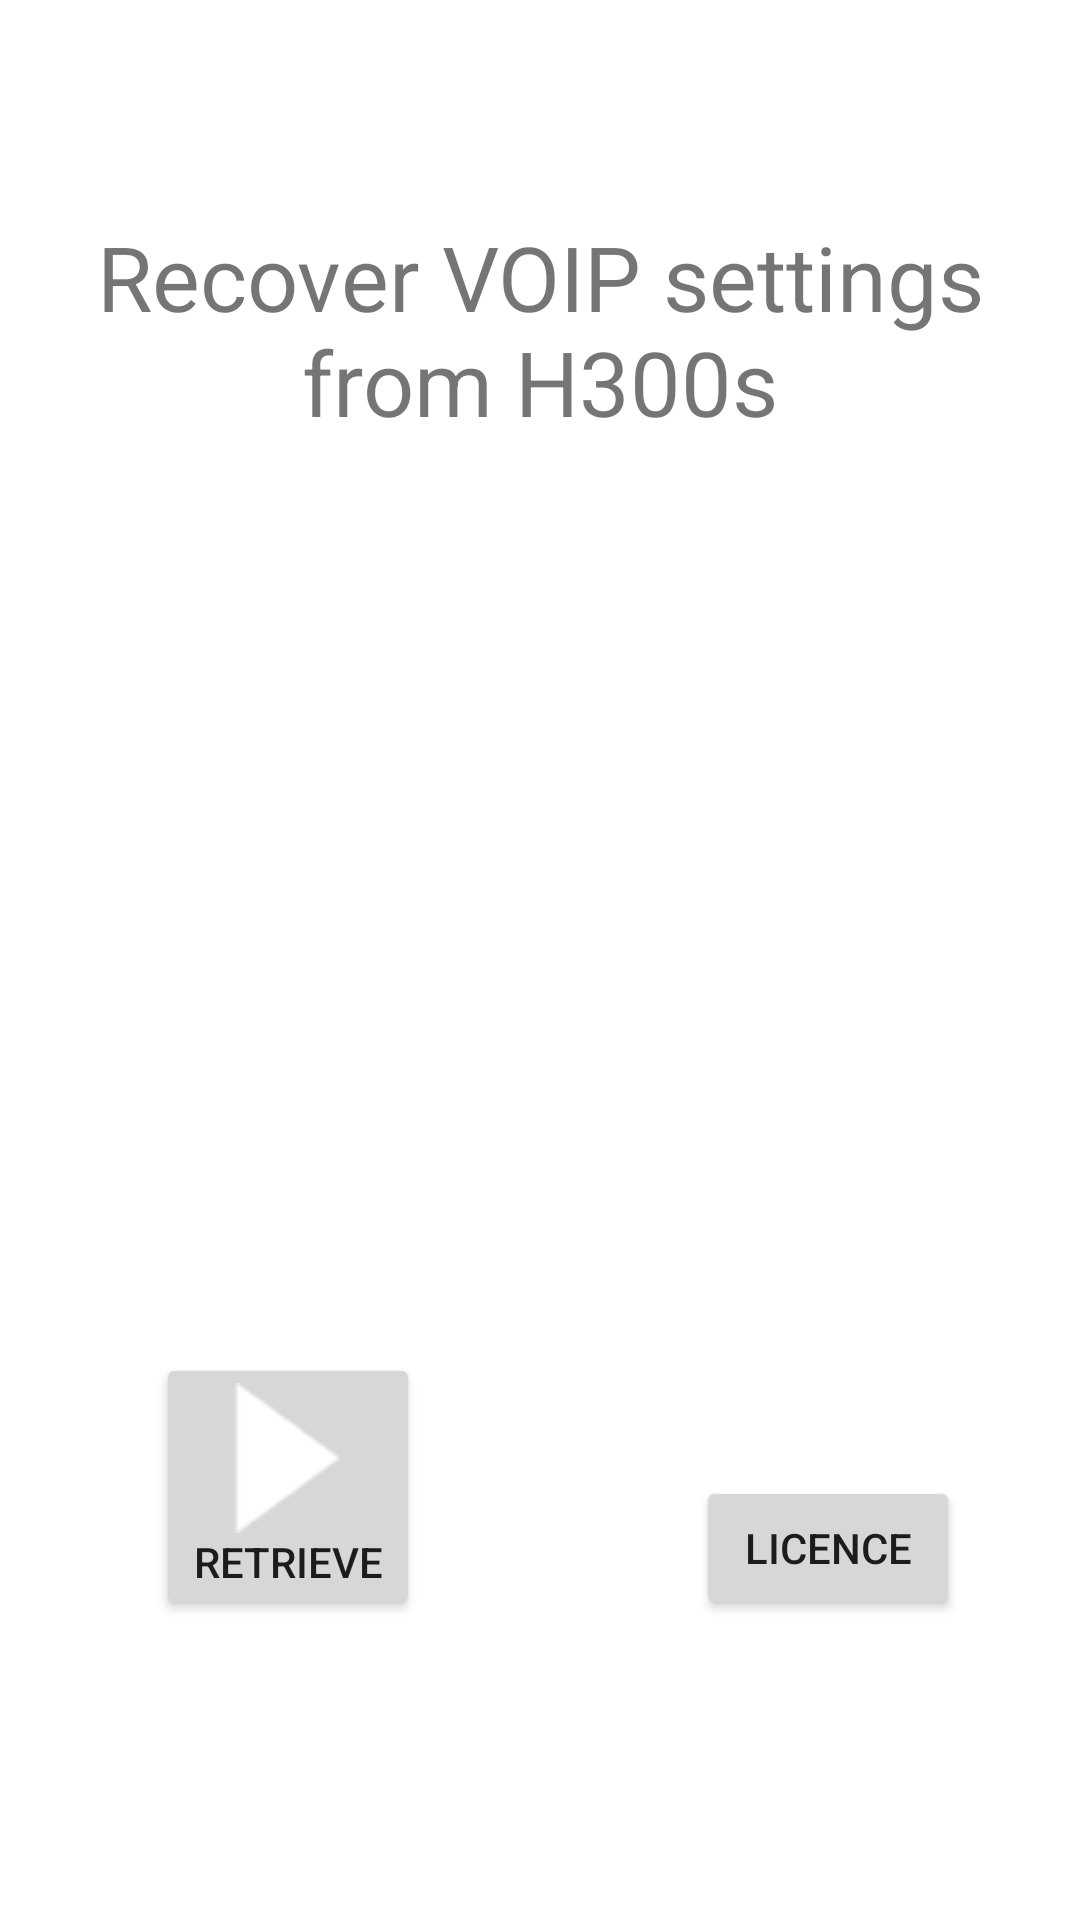

Android layout source for this screen:
<!-- AndroidManifest.xml: application theme Theme.VfuH300s -->
<!-- res/layout/activity_main_screen.xml -->
<?xml version="1.0" encoding="utf-8"?>
<androidx.constraintlayout.widget.ConstraintLayout xmlns:android="http://schemas.android.com/apk/res/android"
    xmlns:app="http://schemas.android.com/apk/res-auto"
    xmlns:tools="http://schemas.android.com/tools"
    android:layout_width="match_parent"
    android:layout_height="match_parent"
    tools:context=".screens.MainScreen">

    <TextView
        android:id="@+id/textView"
        android:layout_width="match_parent"
        android:layout_height="127dp"
        android:layout_marginBottom="204dp"
        android:gravity="center"
        android:text="@string/app_name"
        android:textSize="30sp"
        app:layout_constraintBottom_toBottomOf="parent"
        app:layout_constraintEnd_toEndOf="parent"
        app:layout_constraintHorizontal_bias="0.0"
        app:layout_constraintStart_toStartOf="parent"
        app:layout_constraintTop_toTopOf="parent"
        app:layout_constraintVertical_bias="0.15" />

    <TextView
        android:id="@+id/usr_msg"
        android:layout_width="match_parent"
        android:layout_height="120dp"
        android:gravity="center"
        android:textColor="@color/white"
        android:textSize="25sp"
        android:visibility="invisible"
        app:layout_constraintBottom_toBottomOf="parent"
        app:layout_constraintEnd_toEndOf="parent"
        app:layout_constraintHorizontal_bias="0.0"
        app:layout_constraintStart_toStartOf="parent"
        app:layout_constraintTop_toTopOf="parent"
        app:layout_constraintVertical_bias="0.499" />

    <Button
        android:id="@+id/licence"
        android:layout_width="wrap_content"
        android:layout_height="wrap_content"
        android:layout_marginEnd="40dp"
        android:layout_marginBottom="100dp"
        android:drawableTop="@drawable/gplv3"
        android:text="@string/licence"
        app:layout_constraintBottom_toBottomOf="parent"
        app:layout_constraintEnd_toEndOf="parent" />

    <Button
        android:id="@+id/retrieve"
        android:layout_width="wrap_content"
        android:layout_height="wrap_content"
        android:layout_marginStart="52dp"
        android:layout_marginBottom="100dp"
        android:drawableTop="@drawable/play"
        android:text="@string/retrieve"
        app:layout_constraintBottom_toBottomOf="parent"
        app:layout_constraintEnd_toStartOf="@+id/licence"
        app:layout_constraintHorizontal_bias="0.0"
        app:layout_constraintStart_toStartOf="parent" />

    <TextView
        android:id="@+id/version"
        android:layout_width="match_parent"
        android:layout_height="wrap_content"
        android:textSize="15dp"
        android:gravity="center"
        app:layout_constraintBottom_toBottomOf="parent"
        app:layout_constraintEnd_toEndOf="parent"
        app:layout_constraintHorizontal_bias="0.0"
        app:layout_constraintStart_toStartOf="parent"
        app:layout_constraintTop_toTopOf="parent"
        app:layout_constraintVertical_bias="1.0" />

</androidx.constraintlayout.widget.ConstraintLayout>
<!-- resources referenced by this layout -->
<resources>
  <color name="white">#FFFFFFFF</color>
  <!-- drawable play: png bitmap (drawable, 498 bytes) -->
  <string name="app_name">Recover VOIP settings from H300s</string>
  <string name="licence">Licence</string>
  <string name="retrieve">Retrieve</string>
  <style name="Theme.VfuH300s" parent="Theme.MaterialComponents.DayNight.DarkActionBar">
          
          <item name="colorPrimary">@color/purple_500</item>
          <item name="colorPrimaryVariant">@color/purple_700</item>
          <item name="colorOnPrimary">@color/white</item>
  
          
          <item name="colorSecondary">@color/teal_200</item>
          <item name="colorSecondaryVariant">@color/teal_700</item>
          <item name="colorOnSecondary">@color/black</item>
          
  
          <item name="android:statusBarColor" tools:targetApi="l">?attr/colorPrimaryVariant</item>
          
  
      </style>
  <color name="purple_500">#FF6200EE</color>
  <color name="purple_700">#FF3700B3</color>
  <color name="teal_200">#FF03DAC5</color>
  <color name="teal_700">#FF018786</color>
  <color name="black">#FF000000</color>
</resources>
